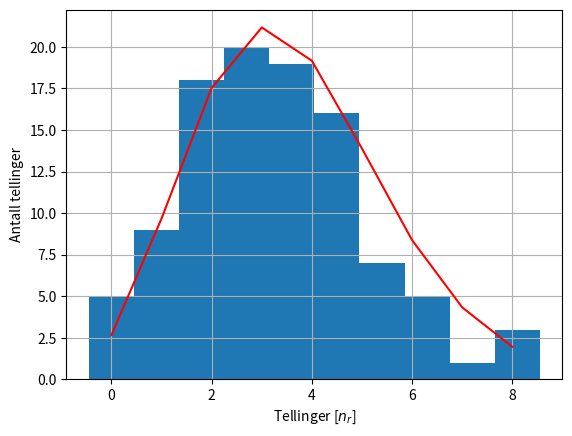

This figure's Python source:
import matplotlib.pyplot as plt
import numpy as np
from scipy.stats import poisson 
count = [4, 9, 3, 4, 5, 5, 2, 4, 4, 0, 2, 5, 2, 7, 4, 3, 6, 3, 0, 5, 0, 
         7, 4, 2, 3, 4, 3, 6, 2, 5, 2, 2, 1, 3, 4, 0, 3, 9, 2, 9, 4, 3
         ,3, 4, 5, 7, 3, 4, 3, 1, 2, 5, 3, 3, 5, 5, 1, 7, 4, 3, 5, 2, 
         1, 5, 6, 2, 4, 2, 1, 5, 3, 6, 3, 2, 4, 2, 1, 3, 4, 0, 2, 1, 
         2, 4, 5, 8, 6, 2, 5, 2, 1, 6, 3, 3, 6, 5, 4, 4, 5, 1, 3, 7, 
         4]

counts, bins = np.histogram(count)

#plt.xticks()
mu = np.mean(count)
x = np.arange(poisson.ppf(0.01, mu), poisson.ppf(0.99, mu))
plt.plot(x, poisson.pmf(x, mu) * 1e2, 'r-', ms=8, label='poisson pmf')

plt.hist(bins[:-1], bins, weights=counts, align = "left")

plt.grid(), plt.xlabel("Tellinger [$n_r$]"), plt.ylabel("Antall tellinger")
plt.savefig("histogram.png")

plt.show()

"""
print(np.average(count), np.std(count))

def std_dev(arr):
    
    #Funksjon som finner standardavviket til gjennomsnittet
    
    N = len(arr)
    avg_k = (1/N) * np.sum(arr)
    dev_std = np.sqrt((1 / (N - 1)) * np.sum((arr - avg_k) ** 2))
    print("Standard avviket til gjennomsnittet: %g" % dev_std)

std_dev(count)

print(np.sqrt(np.mean(count)))





print("Values of the probabilities:")

print(190*np.exp(-np.log(2)*19/30.2))

count60 = [106, 115,101, 134]
print("mean og 60s count", np.average(count60))
std_dev(count60)
count60_bak = [48, 31, 40, 31]
print("mean og 60s count", np.average(count60_bak))
std_dev(count60_bak)



def gm_eff(n_r, n_b, A, r, d):
    
    #Funksjon som regner effektiviteten til en gm-måler.
    
    omega = np.pi * r ** 2 / d ** 2
    gm = ((n_r - n_b) / (A * (omega / (4 * np.pi)))) * 1e2      # [%]
    print('GM_eff: %g' % gm)
    
    
gm_eff(114/60, 37.5/60, 122850, 0.011, 0.162)

""" 
    
    
    